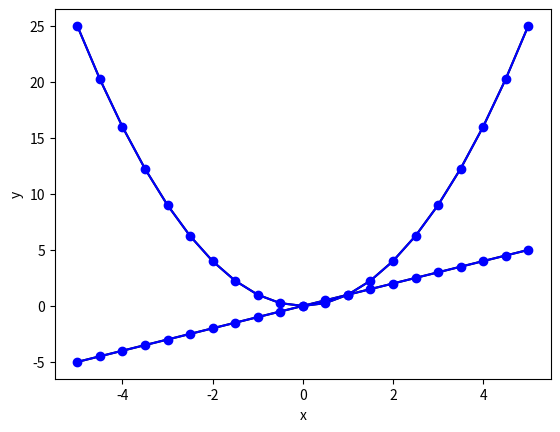

Recreate this plot in Python.
# -*- coding: utf-8 -*-
"""
AMATH 301
Homework 0 - Writeup code

Created on Fri Oct  2 11:58:05 2020

[redacted]
"""

import numpy as np
import matplotlib.pyplot as plt

# Problem 1: Straight Line
x = np.arange(-5,5+0.5,0.5)
y = x
plt.plot(x, y, color='black')
plt.plot(x, y, color='blue', marker='o')
plt.xlabel('x')
plt.ylabel('y')
plt.show()

# Problem 2: Parabola
x = np.arange(-5, 5 + 0.5, 0.5)
y = x**2
plt.plot(x, y, color = 'black')
plt.plot(x, y, marker = 'o', color = 'blue')
plt.xlabel('x')
plt.ylabel('y')